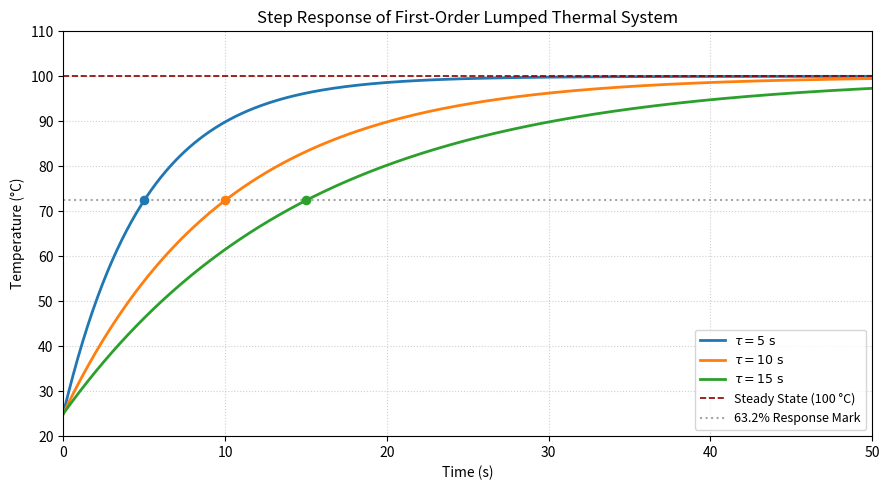

Generate this figure with matplotlib:
# -*- coding: utf-8 -*-
"""Untitled1.ipynb

Automatically generated by Colab.

Original file is located at
    https://colab.research.google.com/drive/1SWDgJyKnXnz_rT6TBXL_u_lDFECBtkRS
"""

import matplotlib.pyplot as plt
import numpy as np

# 1. PARAMETERS FOR LUMPED THERMAL SYSTEM
# Governing ODE: tau * (dT/dt) + T = T_ambient + Delta_T_step
T_initial = 25.0  # Initial temperature (°C)
T_step = 100.0  # Applied step input temperature (°C)
delta_T = T_step - T_initial

time = np.linspace(0, 50, 500)  # Time horizon (seconds)
tau_values = [5.0, 10.0, 15.0]  # Time constants tau in seconds
colors = ['#1f77b4', '#ff7f0e', '#2ca02c']

plt.figure(figsize=(9, 5))

# 2. TRANSIENT RESPONSE COMPUTATION & PLOTTING
for tau, color in zip(tau_values, colors):
    T_response = T_initial + delta_T * (1.0 - np.exp(-time / tau))
    plt.plot(
        time,
        T_response,
        label=f'$\\tau = {tau:.0f}\\text{{ s}}$',
        color=color,
        linewidth=2,
    )
    # Mark 63.2% rise point (t = tau)
    t_tau = tau
    T_tau = T_initial + 0.632 * delta_T
    plt.scatter([t_tau], [T_tau], color=color, s=35, zorder=5)

# Reference lines
plt.axhline(
    T_step,
    color='darkred',
    linestyle='--',
    linewidth=1.2,
    label=f'Steady State ({T_step:.0f} °C)',
)
plt.axhline(
    T_initial + 0.632 * delta_T,
    color='gray',
    linestyle=':',
    alpha=0.7,
    label='63.2% Response Mark',
)

plt.title('Step Response of First-Order Lumped Thermal System', fontsize=12)
plt.xlabel('Time (s)', fontsize=10)
plt.ylabel('Temperature (°C)', fontsize=10)
plt.xlim(0, 50)
plt.ylim(20, 110)
plt.grid(True, linestyle=':', alpha=0.6)
plt.legend(loc='lower right', fontsize=9)

plt.tight_layout()
plt.savefig('thermal_step_response.png', dpi=300)
plt.show()
